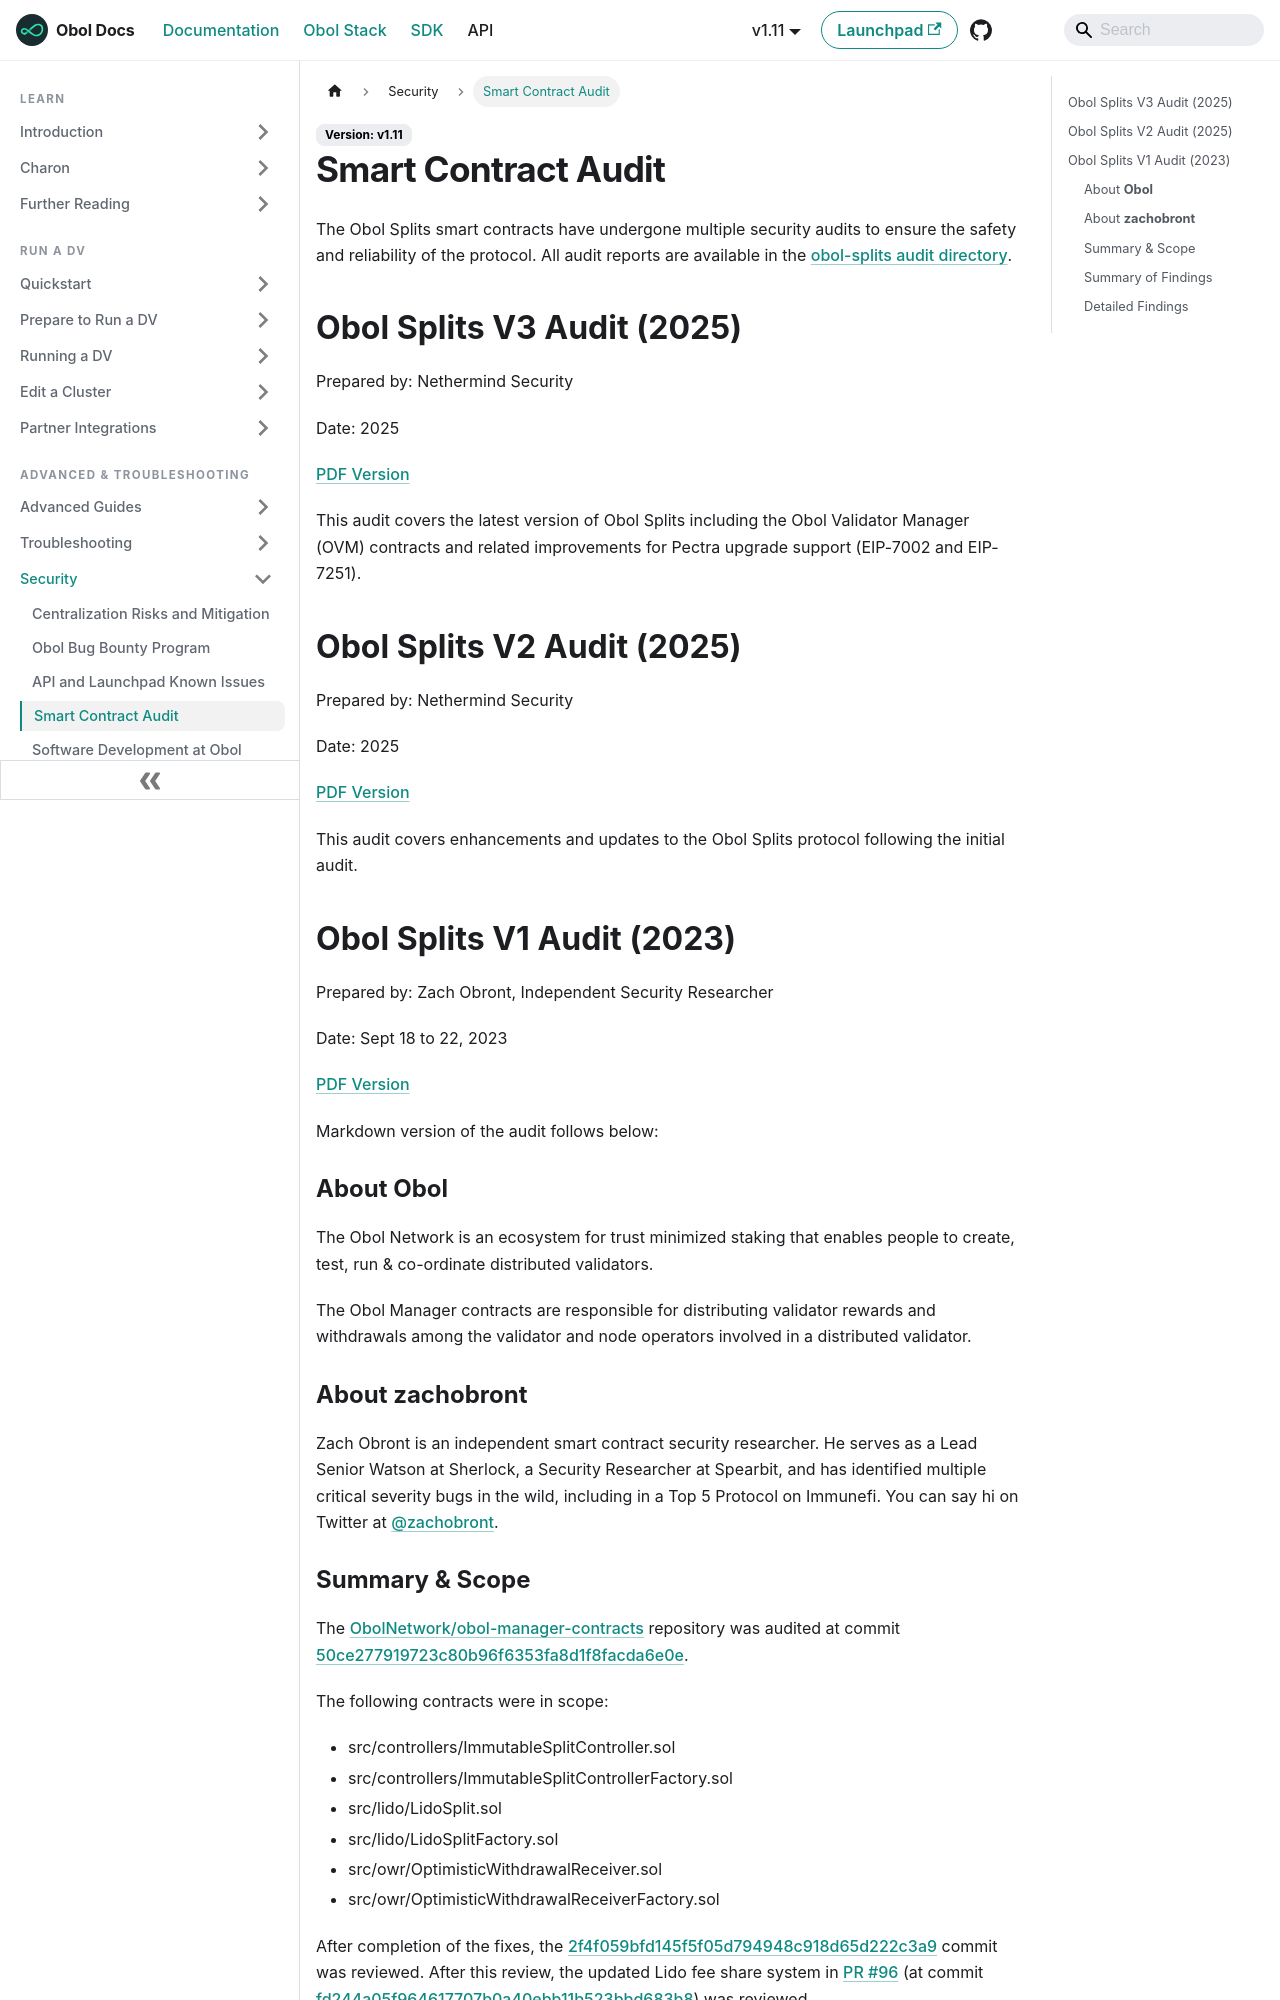

repository: ObolNetwork/obol-docs · page: advanced-and-troubleshooting/security/smart-contract-audit.html · generator: docusaurus

---
sidebar_label: "Smart Contract Audit"
slug: /advanced-and-troubleshooting/security/smart-contract-audit
---

# Smart Contract Audit

## Obol Audit Report: Obol Manager Contracts

Prepared by: Zach Obront, Independent Security Researcher

Date: Sept 18 to 22, 2023

[PDF Version](https://github.com/ObolNetwork/obol-splits/blob/main/audit/2023%20-%20Obol%20Splits%20V1%20Audit%20-%20Zach%20Obront.pdf)

### About **Obol**[](https://docs.obol.org/next/adv/security/smart_contract_audit#about-obol) {#about-obol}
The Obol Network is an ecosystem for trust minimized staking that enables people to create, test, run & co-ordinate distributed validators.

The Obol Manager contracts are responsible for distributing validator rewards and withdrawals among the validator and node operators involved in a distributed validator.

### About **zachobront**[](https://docs.obol.org/next/adv/security/smart_contract_audit#about-zachobront) {#about-zachobront}
Zach Obront is an independent smart contract security researcher. He serves as a Lead Senior Watson at Sherlock, a Security Researcher at Spearbit, and has identified multiple critical severity bugs in the wild, including in a Top 5 Protocol on Immunefi. You can say hi on Twitter at [@zachobront](http://twitter.com/zachobront).

### Summary & Scope[](https://docs.obol.org/next/adv/security/smart_contract_audit#summary--scope) {#summary--scope}
The [ObolNetwork/obol-manager-contracts](https://github.com/ObolNetwork/obol-manager-contracts/) repository was audited at commit [50ce277919723c80b96f6353fa8d1f8facda6e0e](https://github.com/ObolNetwork/obol-manager-contracts/tree/50ce277919723c80b96f6353fa8d1f8facda6e0e).

The following contracts were in scope:

* src/controllers/ImmutableSplitController.sol
* src/controllers/ImmutableSplitControllerFactory.sol
* src/lido/LidoSplit.sol
* src/lido/LidoSplitFactory.sol
* src/owr/OptimisticWithdrawalReceiver.sol
* src/owr/OptimisticWithdrawalReceiverFactory.sol

After completion of the fixes, the [2f4f059bfd145f5f05d794948c918d65d222c3a9](https://github.com/ObolNetwork/obol-manager-contracts/tree/2f4f059bfd145f5f05d794948c918d65d222c3a9) commit was reviewed. After this review, the updated Lido fee share system in [PR #96](https://github.com/ObolNetwork/obol-manager-contracts/pull/96/files) (at commit [fd244a05f964617707b0a40ebb11b523bbd683b8](https://github.com/ObolNetwork/obol-splits/pull/96/commits/fd244a05f964617707b0a40ebb11b523bbd683b8)) was reviewed.
